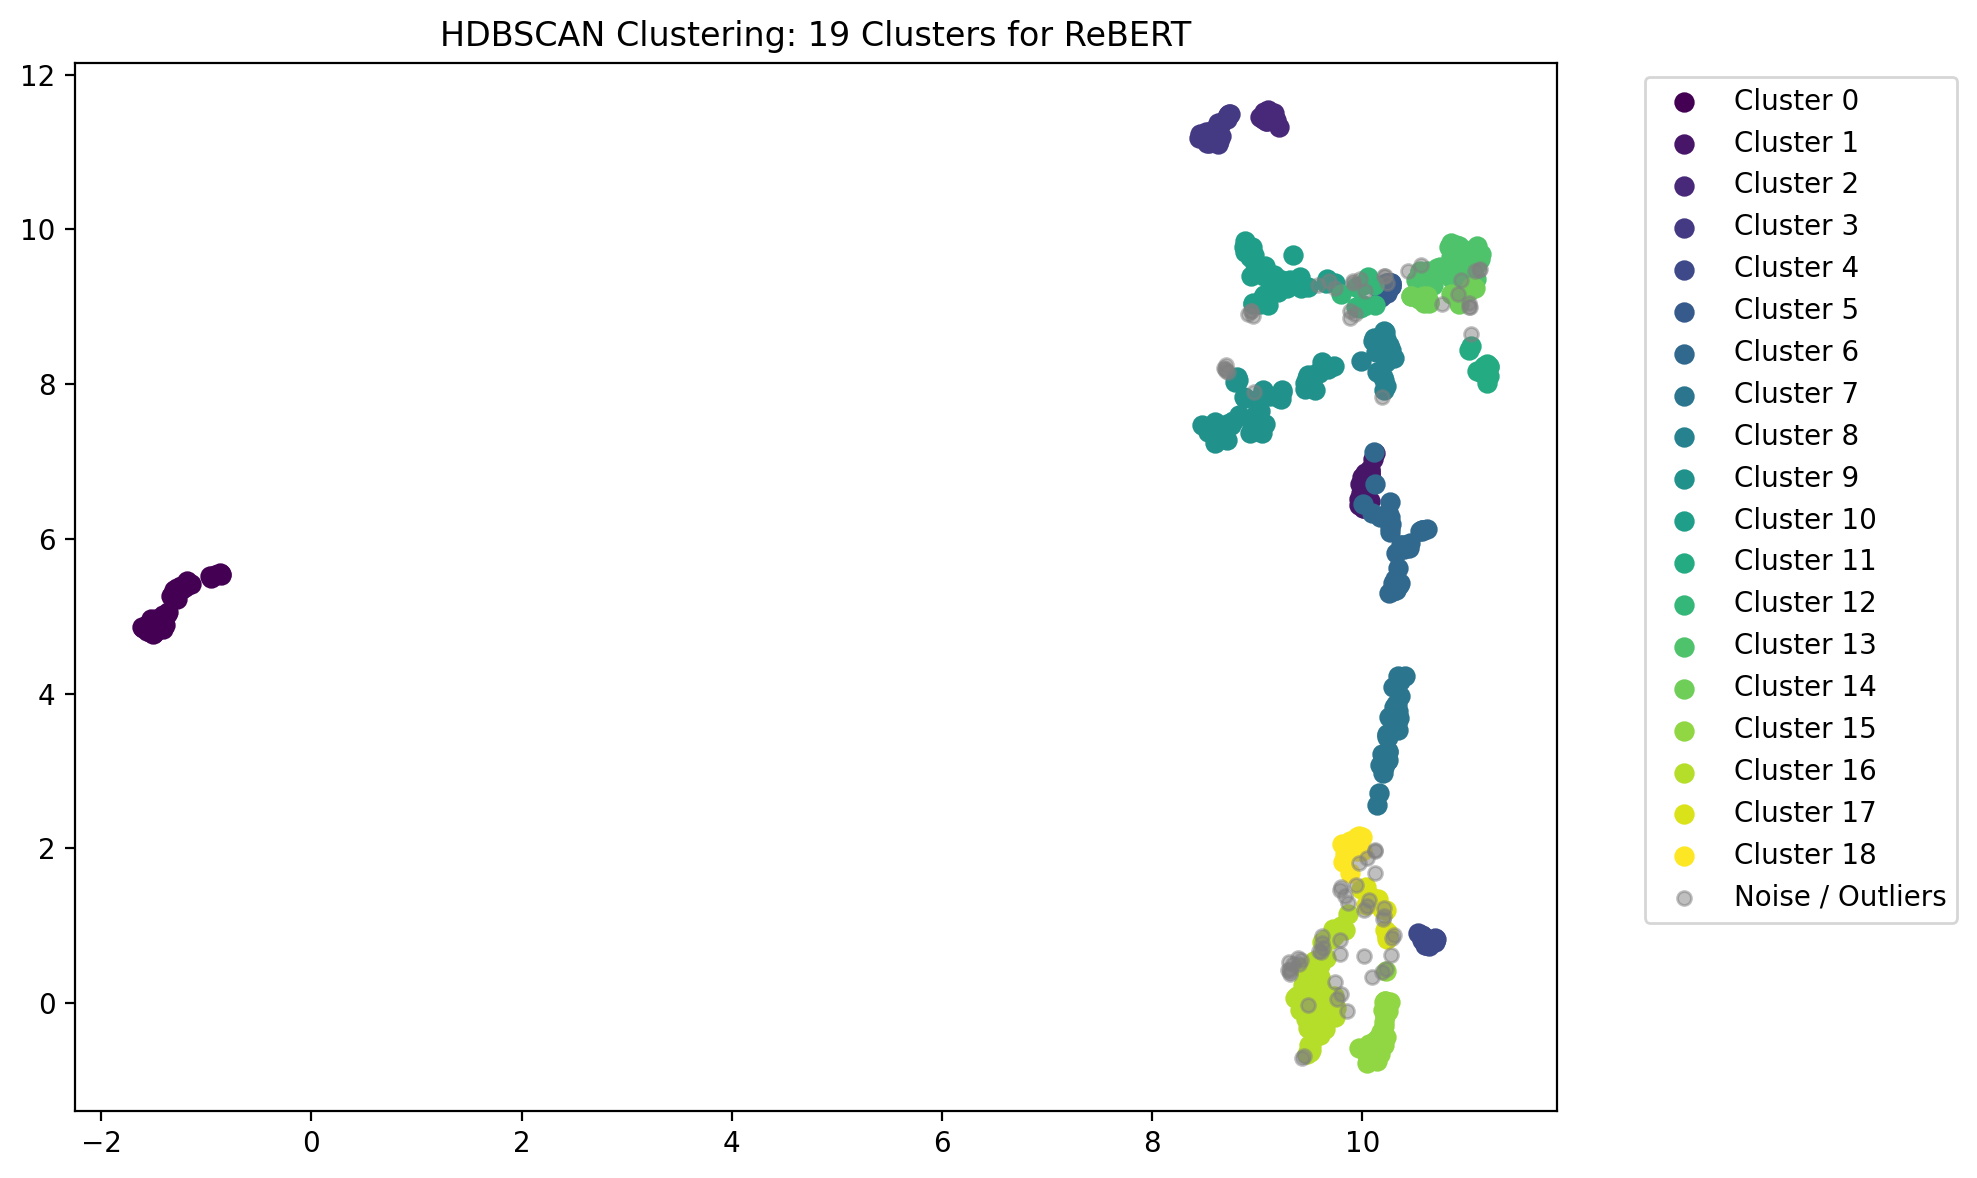

Values plotted in this chart, from the file beside it:
x, y, cluster
9.507, -0.6084, 16
10.22, -0.1162, 15
10.24, 3.436, 7
10.07, -0.685, 15
8.715, 11.46, 3
10.21, -0.2489, 15
9.394, 0.5079, -1
10.23, 8.28, 8
9.531, -0.2696, 16
10.19, 1.215, 17
10.21, 0.01013, 15
10.05, -0.5542, 15
9.966, -0.5795, 15
10.22, -0.1687, 15
10.89, 9.792, 13
10.22, 0.02268, 15
10.25, -0.09825, 15
9.465, 0.04832, 16
9.056, 11.43, 2
9.391, 0.09065, 16
10.15, 8.153, 8
9.068, 9.157, 10
10.22, 9.257, 5
9.849, 2.04, 18
-1.601, 4.845, 0.000000
10.25, 3.698, 7
10.23, 0.01696, 15
11.16, 8.231, 11
8.803, 8.059, 9
10.24, 9.31, 5
10.2, 1.092, -1
8.724, 11.47, 3
9.505, -0.2851, 16
10.11, -0.7103, 15
10.15, -0.5712, 15
10.01, 6.393, 1
9.457, -0.03449, 16
10.34, 3.703, 7
10.17, 8.449, 8
11.02, 9.208, 14
9.547, -0.3708, 16
10.22, 0.02146, 15
9.473, -0.6537, 16
9.58, -0.1463, 16
11.04, 9.669, 13
10.19, -0.3445, 15
-1.421, 4.887, 0.000000
10.22, 0.407, 15
10.11, -0.5006, 15
10.08, 6.745, 1
9.513, -0.5481, 16
8.956, 8.885, -1
8.526, 11.21, 3
10.31, 5.476, 6
-1.519, 4.825, 0.000000
8.762, 7.514, 9
8.713, 7.49, 9
11.12, 9.492, -1
10.19, 3.215, 7
10.01, 6.605, 1
... 667 more rows
